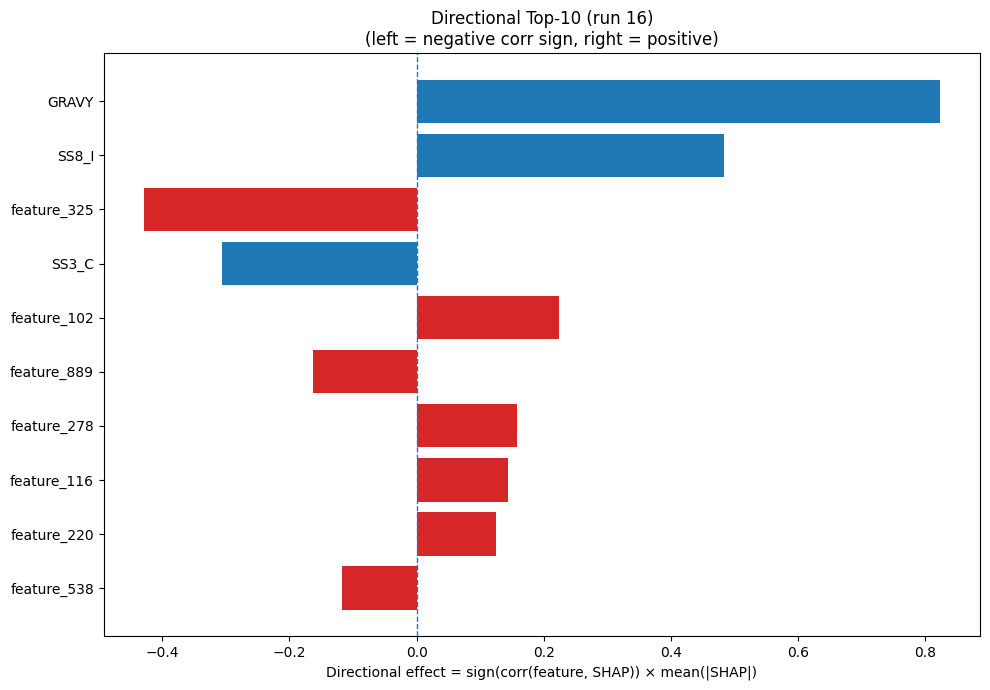

The data file committed next to this chart (first rows):
Index, Feature, CorrSign, MeanAbsSHAP, DirectionalEffect
32, GRAVY, 1.0, 0.8233, 0.8233
26, SS8_I, 1.0, 0.4841, 0.4841
325, feature_325, -1.0, 0.4293, -0.4293
22, SS3_C, -1.0, 0.3058, -0.3058
102, feature_102, 1.0, 0.2241, 0.2241
889, feature_889, -1.0, 0.1627, -0.1627
278, feature_278, 1.0, 0.1575, 0.1575
116, feature_116, 1.0, 0.1433, 0.1433
220, feature_220, 1.0, 0.1252, 0.1252
538, feature_538, -1.0, 0.1175, -0.1175
435, feature_435, -1.0, 0.07785, -0.07785
974, feature_974, -1.0, 0.07627, -0.07627
703, feature_703, 1.0, 0.07378, 0.07378
355, feature_355, -1.0, 0.06804, -0.06804
795, feature_795, 1.0, 0.06604, 0.06604
752, feature_752, 1.0, 0.06507, 0.06507
248, feature_248, -1.0, 0.05278, -0.05278
643, feature_643, -1.0, 0.05271, -0.05271
725, feature_725, -1.0, 0.05209, -0.05209
532, feature_532, 1.0, 0.0495, 0.0495
424, feature_424, -1.0, 0.0455, -0.0455
330, feature_330, -1.0, 0.04406, -0.04406
720, feature_720, -1.0, 0.04161, -0.04161
685, feature_685, -1.0, 0.04058, -0.04058
549, feature_549, -1.0, 0.04025, -0.04025
766, feature_766, 1.0, 0.03867, 0.03867
502, feature_502, 1.0, 0.03784, 0.03784
333, feature_333, 1.0, 0.03734, 0.03734
715, feature_715, 1.0, 0.03661, 0.03661
552, feature_552, -1.0, 0.03573, -0.03573
859, feature_859, -1.0, 0.03504, -0.03504
320, feature_320, -1.0, 0.03502, -0.03502
969, feature_969, -1.0, 0.03139, -0.03139
915, feature_915, 1.0, 0.02705, 0.02705
438, feature_438, -1.0, 0.026, -0.026
390, feature_390, 1.0, 0.02493, 0.02493
172, feature_172, 1.0, 0.02373, 0.02373
628, feature_628, 1.0, 0.02366, 0.02366
475, feature_475, 1.0, 0.02169, 0.02169
911, feature_911, 1.0, 0.02147, 0.02147
71, feature_71, -1.0, 0.01926, -0.01926
310, feature_310, 1.0, 0.01923, 0.01923
513, feature_513, -1.0, 0.01909, -0.01909
18, W, -1.0, 0.01849, -0.01849
798, feature_798, 1.0, 0.01778, 0.01778
880, feature_880, -1.0, 0.0177, -0.0177
125, feature_125, 1.0, 0.01742, 0.01742
755, feature_755, -1.0, 0.01705, -0.01705
693, feature_693, 1.0, 0.01641, 0.01641
764, feature_764, 1.0, 0.01629, 0.01629
632, feature_632, -1.0, 0.01624, -0.01624
760, feature_760, -1.0, 0.01608, -0.01608
171, feature_171, 1.0, 0.0159, 0.0159
317, feature_317, -1.0, 0.01579, -0.01579
713, feature_713, -1.0, 0.01567, -0.01567
672, feature_672, 1.0, 0.01565, 0.01565
104, feature_104, 1.0, 0.01532, 0.01532
303, feature_303, 1.0, 0.01512, 0.01512
368, feature_368, -1.0, 0.01501, -0.01501
350, feature_350, -1.0, 0.01471, -0.01471
... 964 more rows
